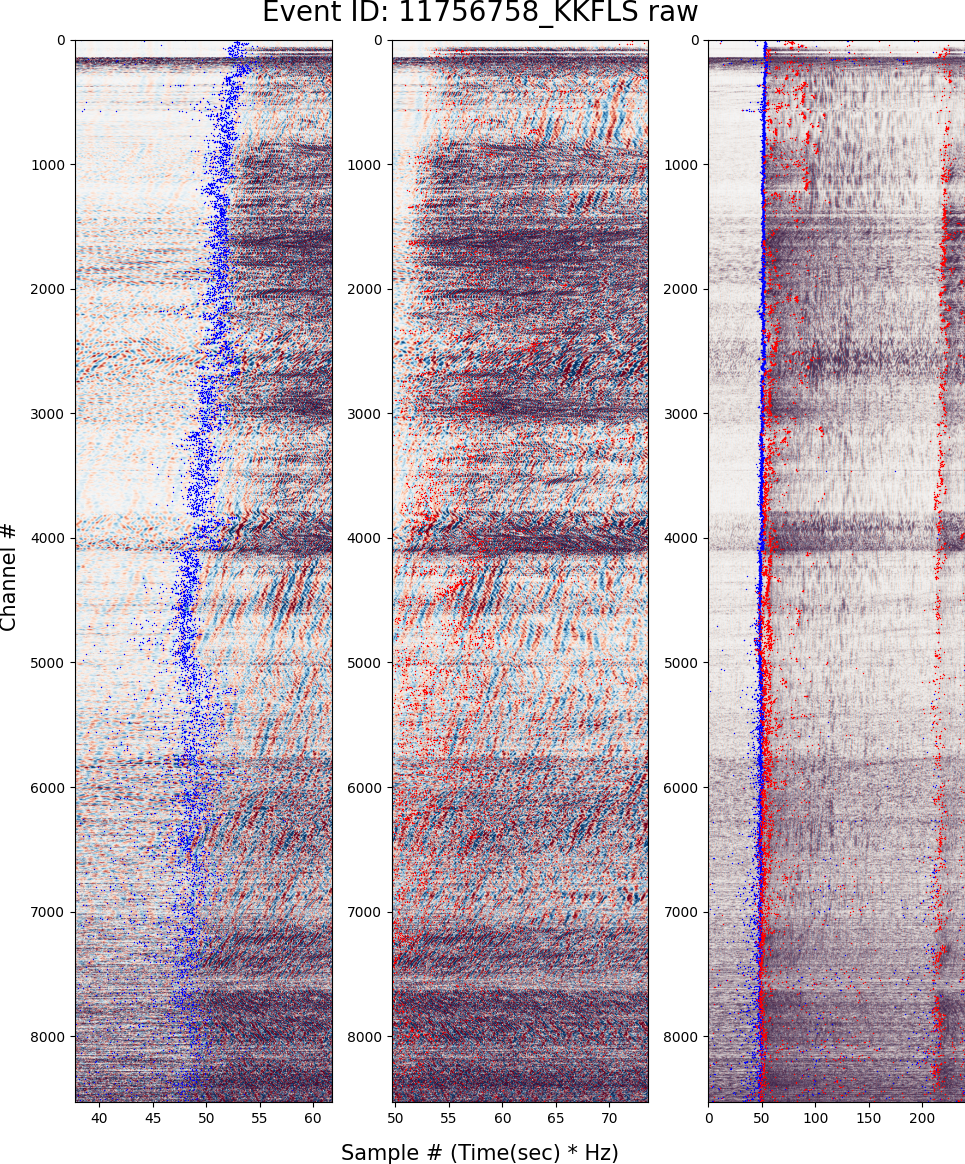

The data file committed next to this chart (first rows):
p_pick_sec, s_pick_sec, denoised_channels
87.72, 238.3, 0.0
238.3, 133.2, 1.0
97.68, 108.7, 2.0
99.24, 125.0, 3.0
48.04, 64.84, 4.0
7.4, 122.3, 5.0
53.16, 74.0, 6.0
38.32, 124.1, 7.0
43.92, 73.12, 8.0
65.96, 0.0, 9.0
44.2, 74.6, 10.0
64.6, 74.2, 11.0
192.1, 195.8, 12.0
130.2, 134.1, 13.0
130.5, 72.08, 14.0
12.04, 159.4, 15.0
52.92, 77.96, 16.0
52.72, 76.72, 17.0
52.96, 75.28, 18.0
53.04, 78.16, 19.0
52.92, 78.8, 20.0
52.84, 77.52, 21.0
52.76, 77.84, 22.0
52.8, 77.84, 23.0
52.6, 79.12, 24.0
10.92, 10.76, 25.0
53.56, 77.84, 26.0
53.04, 77.16, 27.0
52.84, 78.64, 28.0
53.32, 77.8, 29.0
53.88, 78.24, 30.0
53.76, 79.96, 31.0
52.84, 73.2, 32.0
52.84, 78.12, 33.0
53.08, 71.92, 34.0
53.64, 72.08, 35.0
53.36, 71.6, 36.0
53.28, 71.6, 37.0
53.84, 83.88, 38.0
53.68, 70.88, 39.0
53.72, 78.64, 40.0
45.8, 169.4, 41.0
52.72, 224.3, 42.0
52.36, 240, 43.0
52.72, 131.7, 44.0
53.48, 131.6, 45.0
53.48, 86.76, 46.0
52.96, 87.12, 47.0
53.4, 87.6, 48.0
52.72, 87.8, 49.0
52.44, 87.92, 50.0
87.76, 88.04, 51.0
100.8, 130, 52.0
86.0, 87.76, 53.0
54.76, 86.44, 54.0
54.32, 87.16, 55.0
52.6, 83.68, 56.0
53.0, 84.68, 57.0
52.72, 84.16, 58.0
52.08, 90.84, 59.0
... 8,470 more rows
